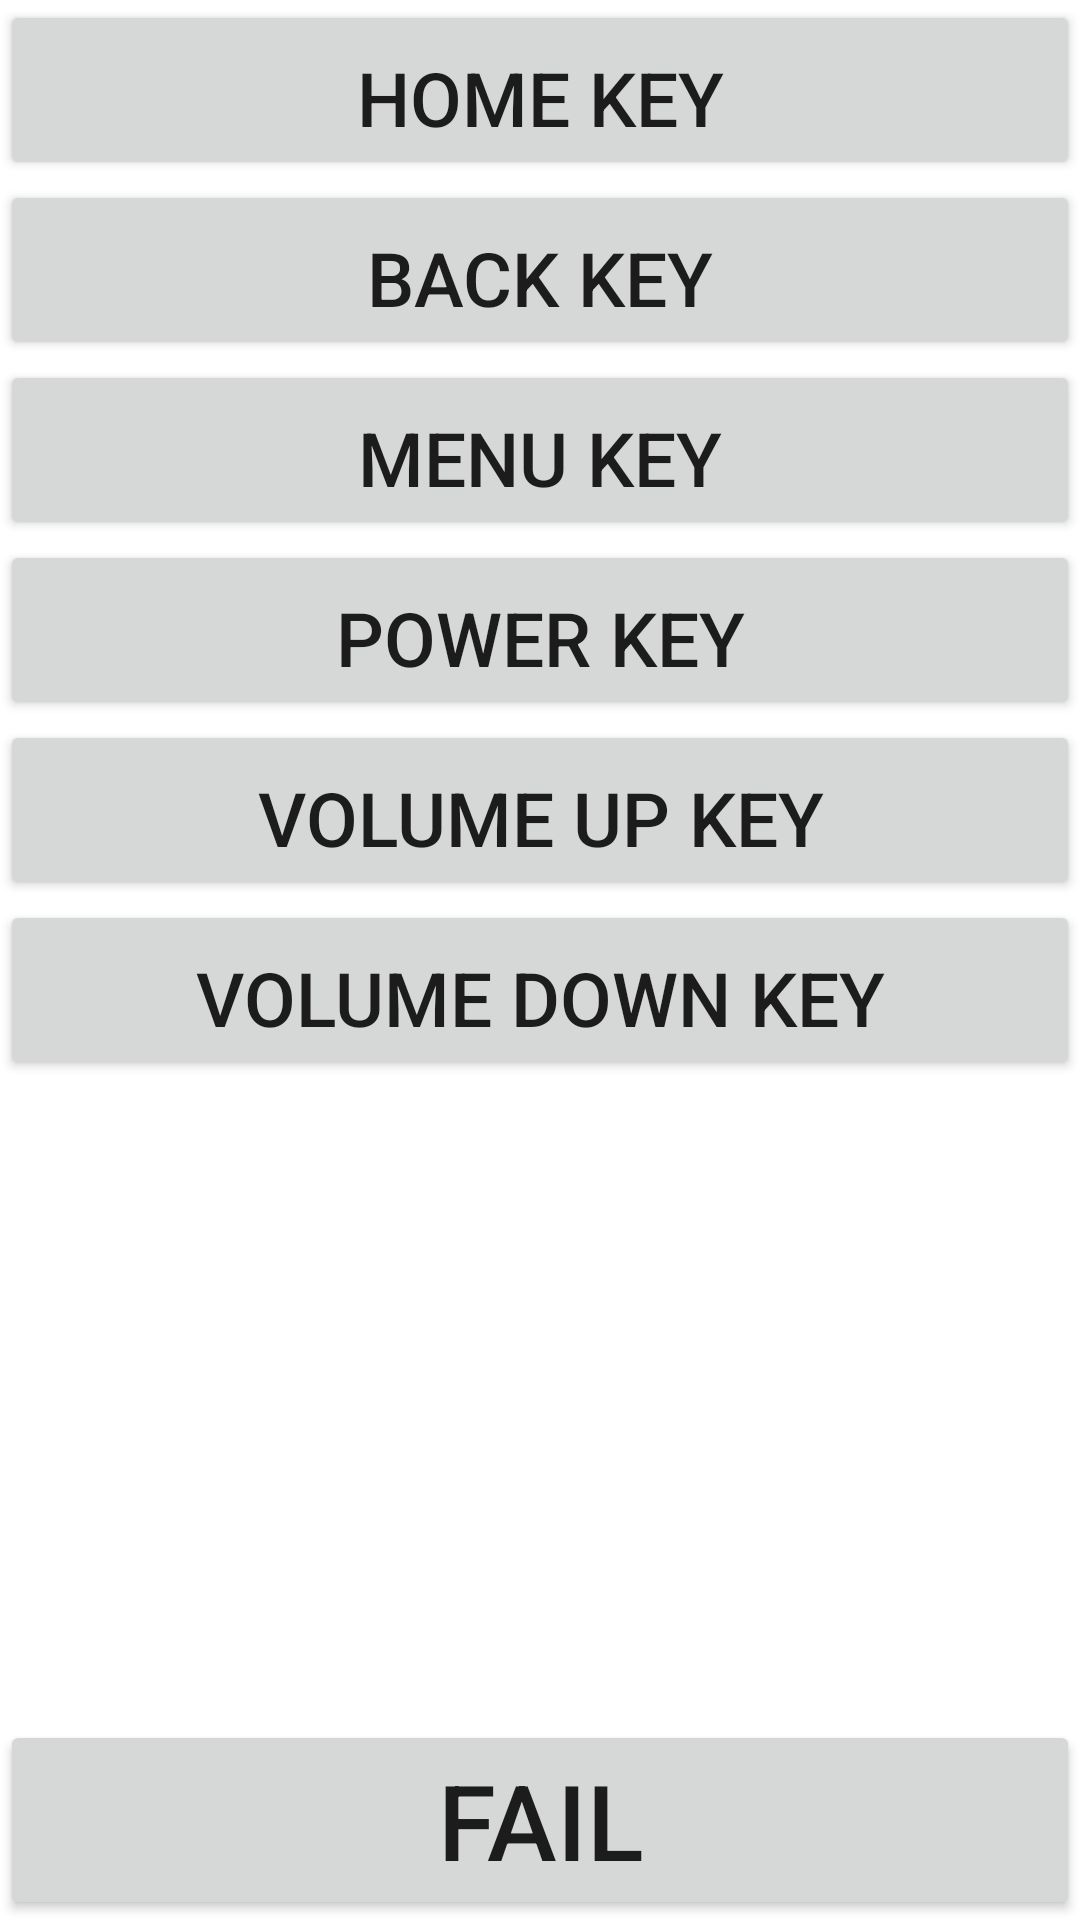

The Android layout XML behind this screen, and the referenced resources:
<!-- AndroidManifest.xml: fallback theme Theme.MaterialComponents.DayNight.NoActionBar -->
<!-- res/layout/activity_key_test.xml -->
<?xml version="1.0" encoding="utf-8"?>
<RelativeLayout xmlns:android="http://schemas.android.com/apk/res/android"
    android:layout_width="fill_parent"
    android:layout_height="fill_parent"
    android:id="@+id/key_layout">

    <ScrollView
        android:id="@+id/scrollview"
        android:layout_width="fill_parent"
        android:layout_height="match_parent"
        android:layout_above="@+id/keypad_button_layout"
        android:orientation="vertical" >

        <LinearLayout
            android:layout_width="fill_parent"
            android:layout_height="wrap_content"
            android:orientation="vertical" >

            

            <Button
                android:id="@+id/key_home"
                android:layout_width="fill_parent"
                android:layout_height="60dp"
                android:text="@string/key_home"
                android:paddingBottom="5dp"
                android:textSize="25sp" />

            <Button
                android:id="@+id/key_back"
                android:layout_width="fill_parent"
                android:layout_height="60dp"
                android:text="@string/key_back"
                android:paddingBottom="5dp"
                android:textSize="25sp" />

            <Button
                android:id="@+id/key_menu"
                android:layout_width="fill_parent"
                android:layout_height="60dp"
                android:text="@string/key_menu"
                android:paddingBottom="5dp"
                android:textSize="25sp" />

            <Button
                android:id="@+id/key_power"
                android:layout_width="fill_parent"
                android:layout_height="60dp"
                android:text="@string/key_power"
                android:paddingBottom="5dp"
                android:textSize="25sp" />

            <Button
                android:id="@+id/key_volume_up"
                android:layout_width="fill_parent"
                android:layout_height="60dp"
                android:text="@string/key_volume_up"
                android:paddingBottom="5dp"
                android:textSize="25sp" />

            <Button
                android:id="@+id/key_volume_down"
                android:layout_width="fill_parent"
                android:layout_height="60dp"
                android:text="@string/key_volume_down"
                android:paddingBottom="5dp"
                android:textSize="25sp" />
        </LinearLayout>
    </ScrollView>

    <LinearLayout
        android:id="@+id/keypad_button_layout"
        android:layout_width="fill_parent"
        android:layout_height="wrap_content"
        android:layout_alignParentBottom="true"
        android:orientation="horizontal" >

        <Button
            android:id="@+id/key_pass"
            android:layout_width="0dp"
            android:layout_height="wrap_content"
            android:layout_weight="1"
            android:text="@string/pass"
            android:textSize="35sp"
            android:visibility="gone"
            >
        </Button>

        <Button
            android:id="@+id/key_fail"
            android:layout_width="0dp"
            android:layout_height="wrap_content"
            android:layout_weight="1"
            android:text="@string/fail"
            android:textSize="35sp" >
        </Button>
    </LinearLayout>

</RelativeLayout>
<!-- resources referenced by this layout -->
<resources>
  <string name="fail">Fail</string>
  <string name="key_back">Back Key</string>
  <string name="key_home">Home Key</string>
  <string name="key_menu">Menu Key</string>
  <string name="key_power">Power Key</string>
  <string name="key_volume_down">Volume Down Key</string>
  <string name="key_volume_up">Volume Up Key</string>
  <string name="pass">Pass</string>
</resources>
